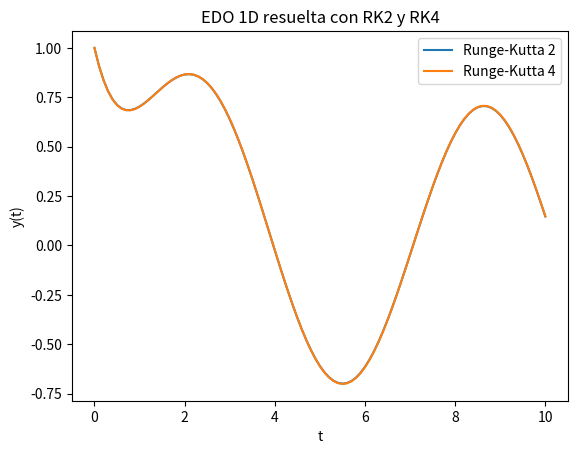

This chart was generated by the following Python code:
'''==============================
 Sistema 1D
 dy/dt = -y + sin(t)
 y(0) = 1
==============================
Compilar

python ODE_3_1D_Runge_Kutta_2_Runge_Kutta_4.py
'''

import numpy as np
import matplotlib.pyplot as plt

# Definición de la EDO 1D
def f(t, y):
    return -y + np.sin(t)

# -------------------------
# Runge-Kutta de orden 2
# -------------------------
def rk2(f, t0, y0, h, n):
    t = np.zeros(n + 1)
    y = np.zeros(n + 1)

    t[0] = t0
    y[0] = y0

    for i in range(n):
        k1 = f(t[i], y[i])
        k2 = f(t[i] + h, y[i] + h * k1)

        y[i + 1] = y[i] + (h / 2) * (k1 + k2)
        t[i + 1] = t[i] + h

    return t, y

# -------------------------
# Runge-Kutta de orden 4
# -------------------------
def rk4(f, t0, y0, h, n):
    t = np.zeros(n + 1)
    y = np.zeros(n + 1)

    t[0] = t0
    y[0] = y0

    for i in range(n):
        k1 = f(t[i], y[i])
        k2 = f(t[i] + h / 2, y[i] + h * k1 / 2)
        k3 = f(t[i] + h / 2, y[i] + h * k2 / 2)
        k4 = f(t[i] + h, y[i] + h * k3)

        y[i + 1] = y[i] + (h / 6) * (k1 + 2*k2 + 2*k3 + k4)
        t[i + 1] = t[i] + h

    return t, y

# Parámetros
t0 = 0.0
y0 = 1.0
h = 0.1
n = 100

# Soluciones
t_rk2, y_rk2 = rk2(f, t0, y0, h, n)
t_rk4, y_rk4 = rk4(f, t0, y0, h, n)

# Gráfica
plt.figure()
plt.plot(t_rk2, y_rk2, label="Runge-Kutta 2")
plt.plot(t_rk4, y_rk4, label="Runge-Kutta 4")
plt.xlabel("t")
plt.ylabel("y(t)")
plt.title("EDO 1D resuelta con RK2 y RK4")
plt.legend()
plt.show()
